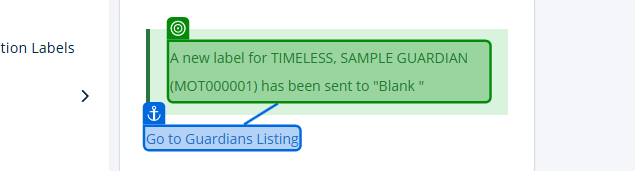
Task: Smoke Test Automation for TMNP
Workflow: TC - Print Guardian

Step 1: get-text from the paragraph in window 'Nutrition Platform ™' (chrome.exe)
